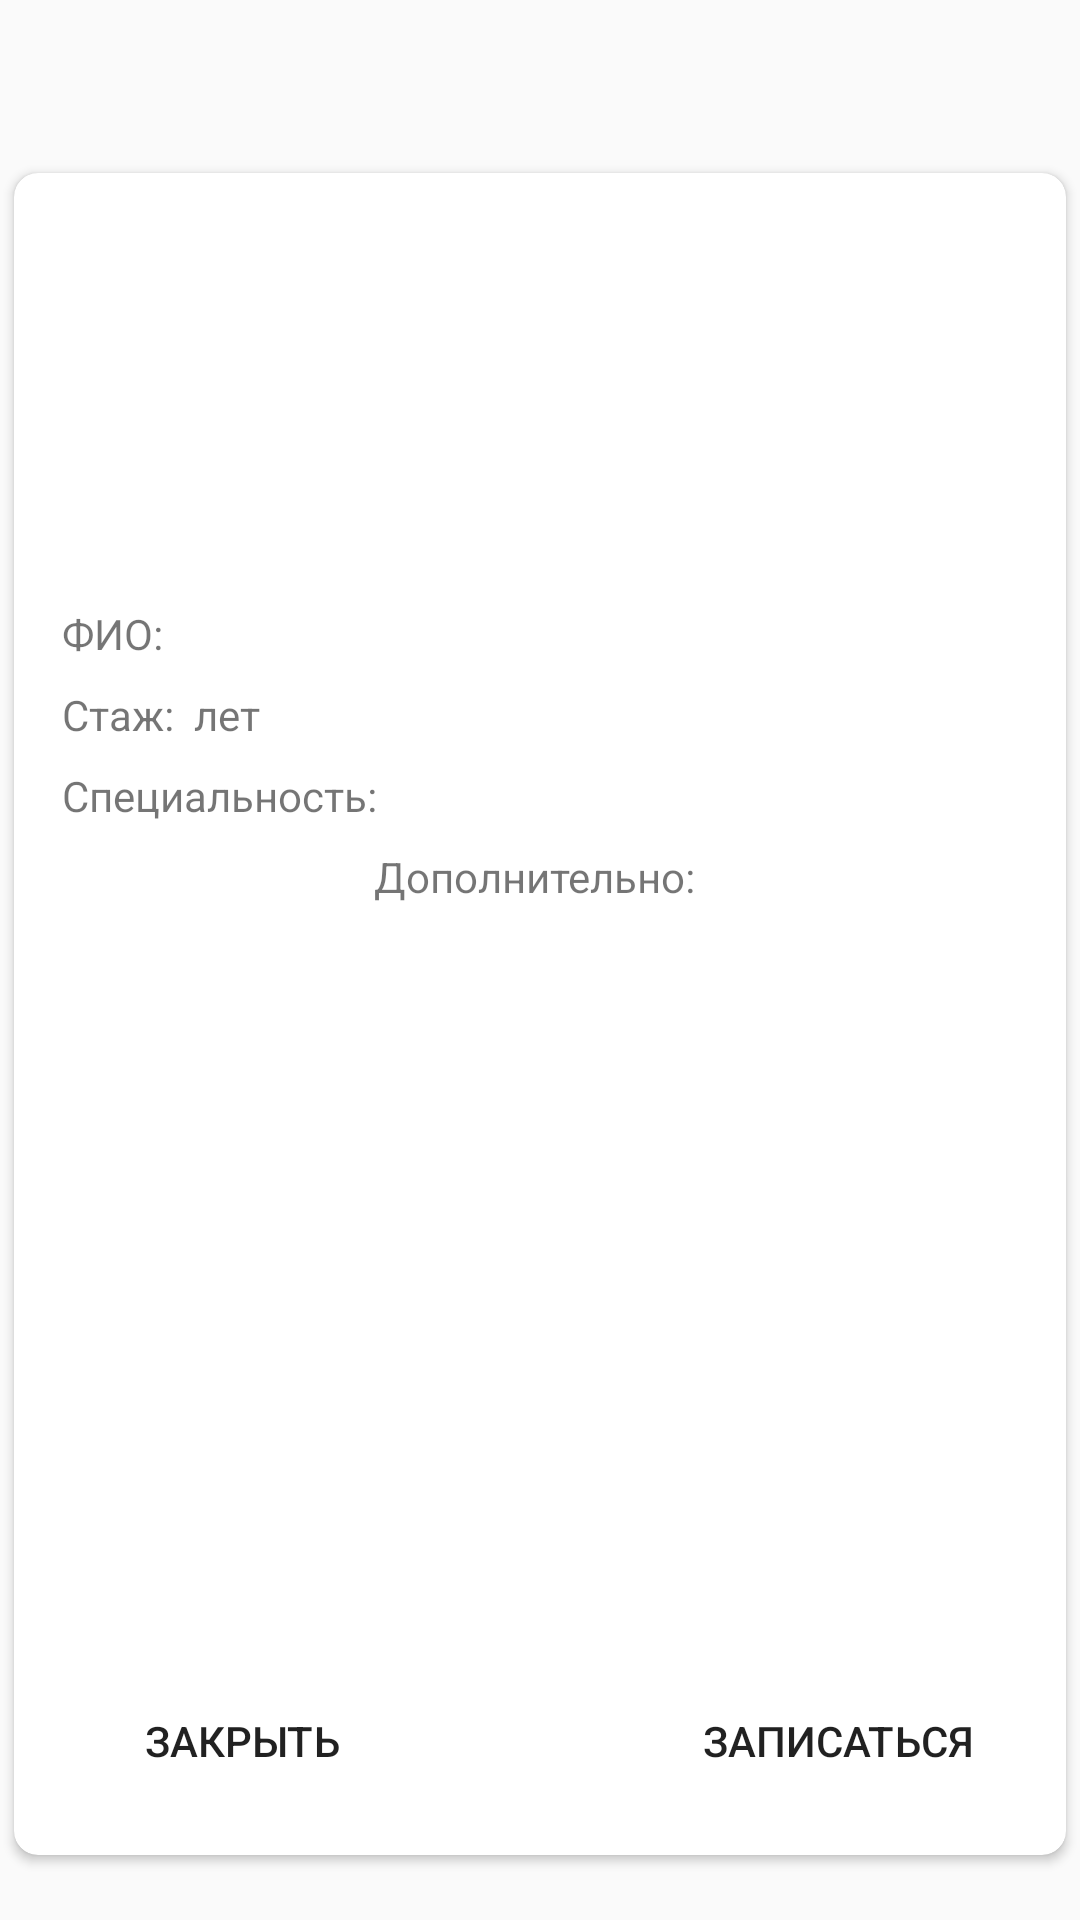

Layout XML and referenced resources for this Android screen:
<!-- AndroidManifest.xml: application theme AppTheme -->
<!-- res/layout/fragment_doctor_details.xml -->
<?xml version="1.0" encoding="utf-8"?>
<RelativeLayout
    xmlns:android="http://schemas.android.com/apk/res/android"
    xmlns:app="http://schemas.android.com/apk/res-auto"
    android:layout_width="match_parent"
    android:layout_height="match_parent"
    android:layout_margin="@dimen/activity_horizontal_margin">

    <android.support.v7.widget.CardView
        android:layout_width="match_parent"
        android:layout_height="match_parent"
        android:layout_gravity="center"
        android:layout_marginBottom="@dimen/activity_horizontal_margin"
        android:layout_marginTop="52dp"
        app:cardBackgroundColor="@color/white"
        app:cardCornerRadius="8dp"
        app:cardUseCompatPadding="true">

        <ScrollView
            android:layout_width="match_parent"
            android:layout_height="wrap_content"
            android:layout_gravity="top">

            <LinearLayout
                android:layout_width="match_parent"
                android:layout_height="wrap_content"
                android:orientation="vertical"
                android:paddingTop="@dimen/activity_horizontal_margin"
                android:paddingLeft="@dimen/activity_horizontal_margin"
                android:paddingRight="@dimen/activity_horizontal_margin">

                <ImageView
                    android:id="@+id/doc_info_image"
                    android:layout_width="@dimen/base_size_120dp"
                    android:layout_height="@dimen/base_size_120dp"
                    android:layout_gravity="center_horizontal"
                    android:src="@drawable/holder_doctor"/>

                <LinearLayout
                    android:layout_width="match_parent"
                    android:layout_height="wrap_content"
                    android:layout_marginTop="@dimen/base_element_margin"
                    android:orientation="horizontal">

                    <TextView
                        android:id="@+id/doc_info_hint_name"
                        android:layout_width="wrap_content"
                        android:layout_height="wrap_content"
                        android:gravity="center_vertical"
                        android:text="ФИО: "/>

                    <TextView
                        android:id="@+id/doc_info_name"
                        android:layout_width="wrap_content"
                        android:layout_height="wrap_content"
                        android:gravity="center_vertical"/>

                </LinearLayout>

                <LinearLayout
                    android:layout_width="match_parent"
                    android:layout_height="wrap_content"
                    android:layout_marginTop="@dimen/base_element_margin"
                    android:orientation="horizontal">

                    <TextView
                        android:id="@+id/doc_info_hint_exp"
                        android:layout_width="wrap_content"
                        android:layout_height="wrap_content"
                        android:gravity="center_vertical"
                        android:text="Стаж: "/>

                    <TextView
                        android:id="@+id/doc_info_exp"
                        android:layout_width="wrap_content"
                        android:layout_height="wrap_content"
                        android:gravity="center_vertical"/>

                    <TextView
                        android:id="@+id/doc_info_hint_year"
                        android:layout_width="wrap_content"
                        android:layout_height="wrap_content"
                        android:gravity="center_vertical"
                        android:text=" лет"/>
                </LinearLayout>

                <LinearLayout
                    android:layout_width="match_parent"
                    android:layout_height="wrap_content"
                    android:layout_marginTop="@dimen/base_element_margin"
                    android:orientation="horizontal">

                    <TextView
                        android:id="@+id/doc_info_hint_spec"
                        android:layout_width="wrap_content"
                        android:layout_height="wrap_content"
                        android:gravity="center_vertical"
                        android:text="Специальность: "/>

                    <TextView
                        android:id="@+id/doc_info_spec"
                        android:layout_width="wrap_content"
                        android:layout_height="wrap_content"
                        android:gravity="center_vertical"/>
                </LinearLayout>

                <LinearLayout
                    android:layout_width="match_parent"
                    android:layout_height="wrap_content"
                    android:layout_marginTop="@dimen/base_element_margin"
                    android:orientation="vertical">

                    <TextView
                        android:id="@+id/doc_info_hint_info"
                        android:layout_width="wrap_content"
                        android:layout_height="wrap_content"
                        android:layout_gravity="center_horizontal"
                        android:text="Дополнительно: "/>

                    <TextView
                        android:id="@+id/doc_info_info"
                        android:layout_width="wrap_content"
                        android:layout_height="wrap_content"
                        android:layout_gravity="center_horizontal"/>
                </LinearLayout>
            </LinearLayout>
        </ScrollView>

        <RelativeLayout
            android:id="@+id/doc_info_btn_parent"
            android:layout_width="match_parent"
            android:layout_height="72dp"
            android:layout_marginTop="@dimen/activity_vertical_margin"
            android:padding="@dimen/activity_horizontal_margin"
            android:layout_gravity="bottom">

            <Button
                android:id="@+id/doc_info_btn_close"
                android:layout_width="120dp"
                android:layout_height="36dp"
                android:layout_alignParentLeft="true"
                android:layout_alignParentStart="true"
                android:layout_alignParentTop="true"
                android:background="@drawable/selector_grey_white"
                android:text="@string/btn_close"/>

            <Button
                android:id="@+id/doc_info_btn_record"
                android:layout_width="120dp"
                android:layout_height="36dp"
                android:layout_alignParentEnd="true"
                android:layout_alignParentRight="true"
                android:layout_alignParentTop="true"
                android:background="@drawable/selector_grey_white"
                android:text="@string/btn_record"/>
        </RelativeLayout>
    </android.support.v7.widget.CardView>
</RelativeLayout>
<!-- resources referenced by this layout -->
<resources>
  <color name="white">#FFFFFF</color>
  <dimen name="activity_horizontal_margin">16dp</dimen>
  <dimen name="activity_vertical_margin">16dp</dimen>
  <dimen name="base_element_margin">8dp</dimen>
  <dimen name="base_size_120dp">120dp</dimen>
  <string name="btn_close">Закрыть</string>
  <string name="btn_record">Записаться</string>
  <style name="AppTheme" parent="Theme.AppCompat.Light.NoActionBar">
          <item name="colorPrimary">@color/color_primary</item>
          <item name="colorPrimaryDark">@color/color_primary_dark</item>
          <item name="colorAccent">@color/color_accent</item>
      </style>
  <color name="color_primary">#44A5F6</color>
  <color name="color_primary_dark">#2395F5</color>
  <color name="color_accent">#ef5350</color>
</resources>
